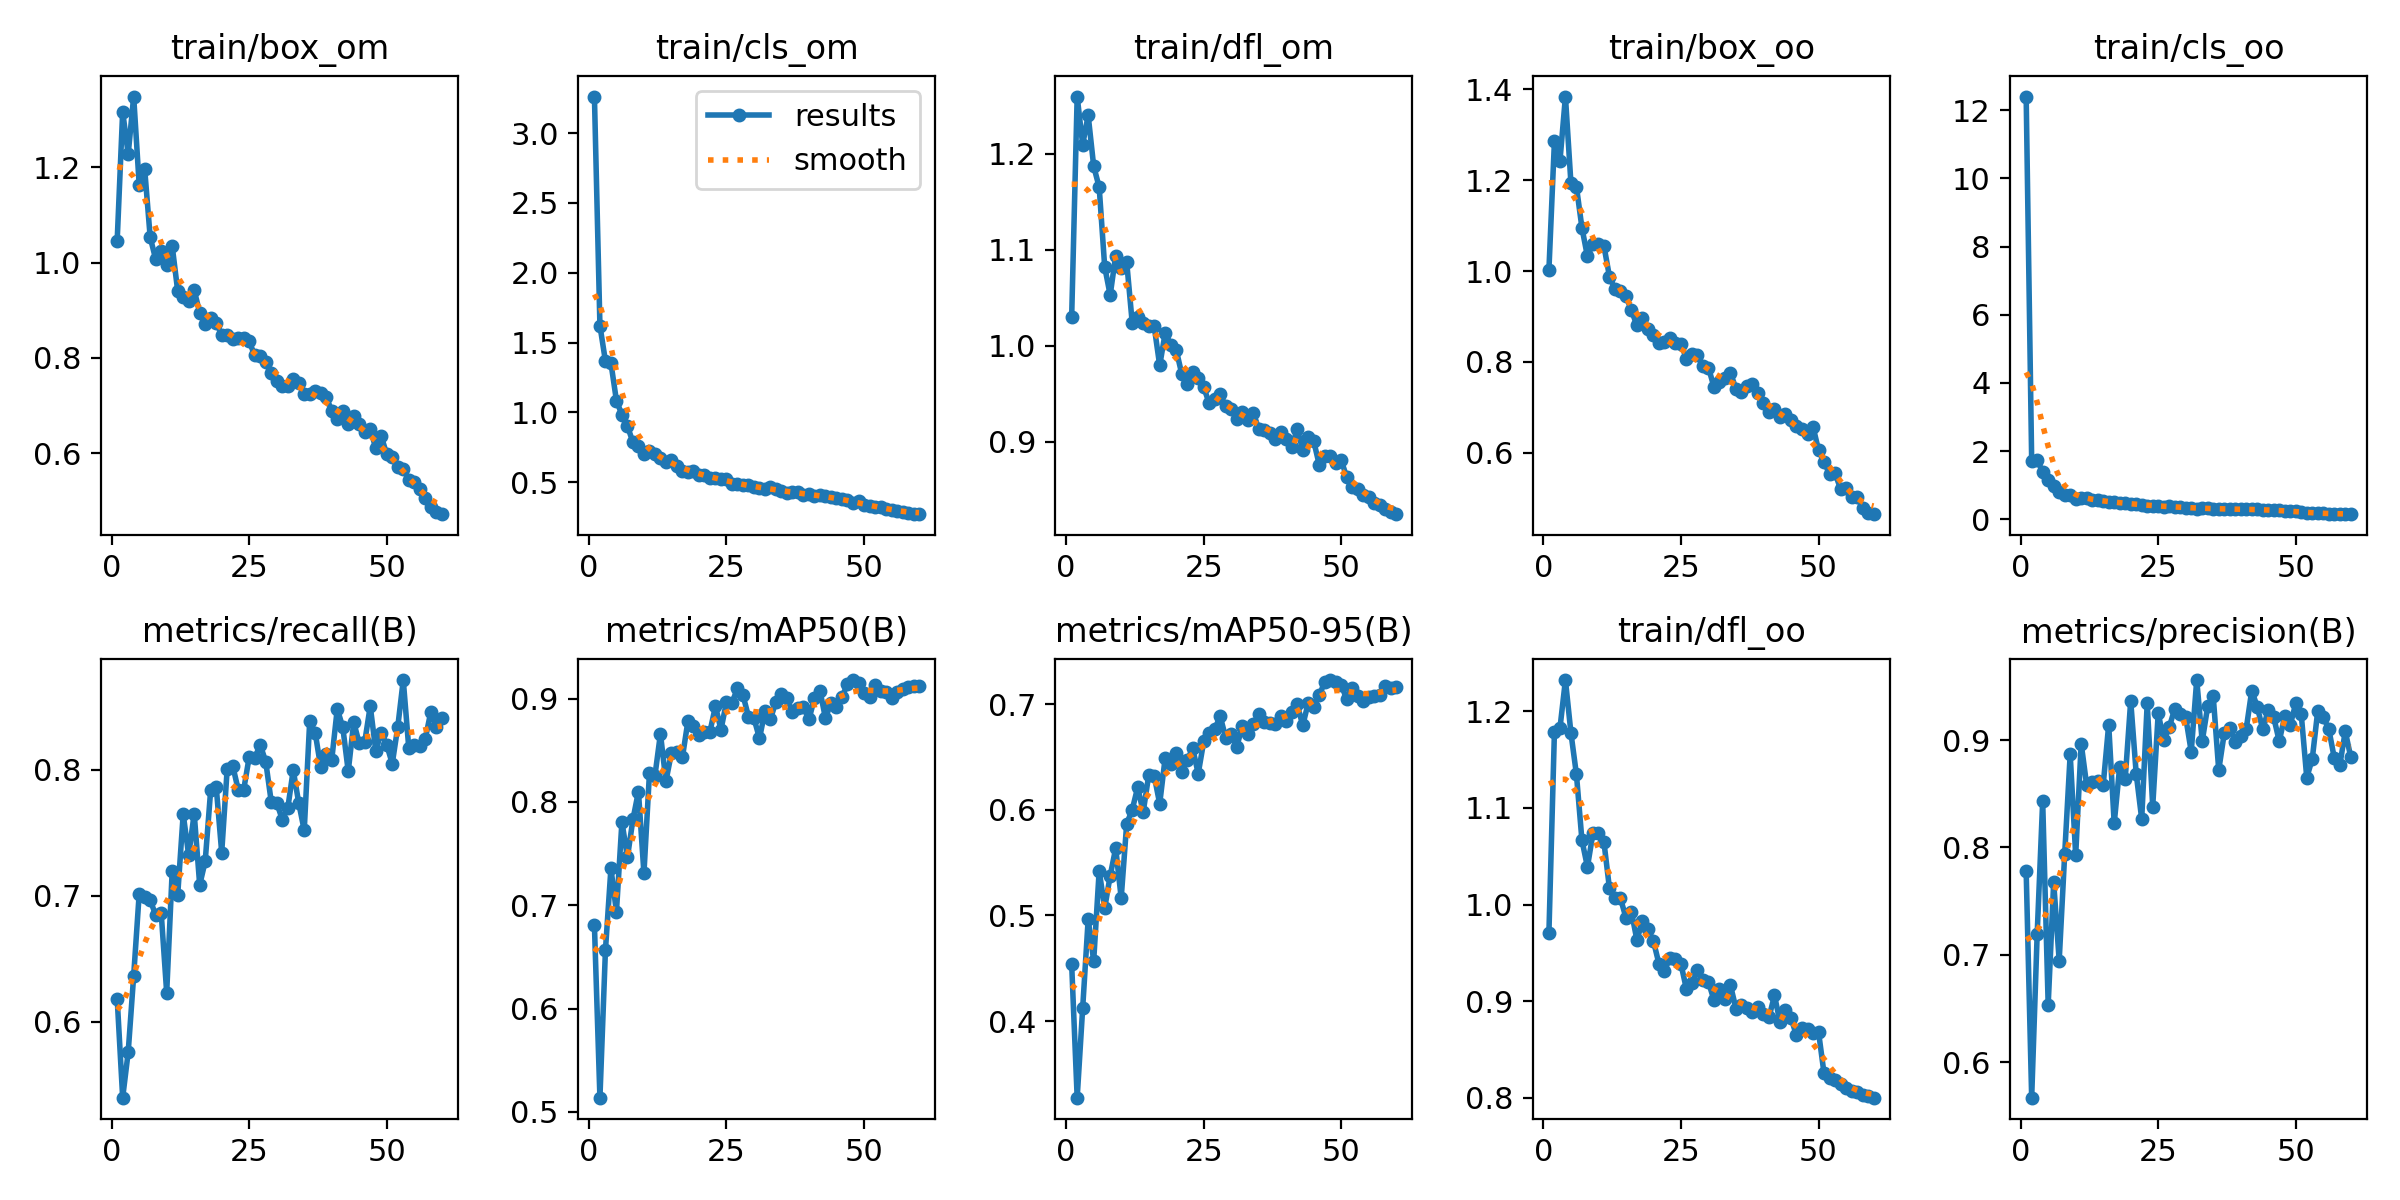

Values plotted in this chart, from the file beside it:
epoch, train/box_om, train/cls_om, train/dfl_om, train/box_oo, train/cls_oo, train/dfl_oo, metrics/precision(B), metrics/recall(B), metrics/mAP50(B), metrics/mAP50-95(B), val/box_om, val/cls_om, val/dfl_om, val/box_oo, val/cls_oo, val/dfl_oo, lr/pg0, lr/pg1, lr/pg2
1, 1.046, 3.262, 1.03, 1.003, 12.4, 0.9707, 0.7776, 0.6185, 0.6805, 0.4536, 1.418, 1.859, 1.315, 1.399, 2.31, 1.29, 0.0006655, 0.0006655, 0.0006655
2, 1.317, 1.622, 1.259, 1.286, 1.719, 1.179, 0.567, 0.5398, 0.5138, 0.3275, 1.498, 2.776, 1.721, 1.657, 2.397, 1.608, 0.00131, 0.00131, 0.00131
3, 1.228, 1.368, 1.209, 1.242, 1.752, 1.182, 0.7195, 0.5758, 0.6563, 0.4124, 1.539, 1.703, 1.5, 1.613, 2.668, 1.533, 0.001933, 0.001933, 0.001933
4, 1.349, 1.355, 1.24, 1.384, 1.383, 1.232, 0.8431, 0.6367, 0.7357, 0.4965, 1.341, 1.383, 1.31, 1.447, 1.532, 1.369, 0.001901, 0.001901, 0.001901
5, 1.164, 1.085, 1.187, 1.193, 1.156, 1.178, 0.6535, 0.7016, 0.6937, 0.4569, 1.438, 1.387, 1.357, 1.394, 1.389, 1.308, 0.001901, 0.001901, 0.001901
6, 1.196, 0.9833, 1.165, 1.186, 0.985, 1.135, 0.7674, 0.699, 0.7808, 0.5425, 1.191, 1.142, 1.237, 1.238, 1.219, 1.214, 0.001868, 0.001868, 0.001868
7, 1.053, 0.9017, 1.082, 1.095, 0.7981, 1.067, 0.6946, 0.6967, 0.7464, 0.5069, 1.2, 1.233, 1.202, 1.316, 1.339, 1.263, 0.001835, 0.001835, 0.001835
8, 1.007, 0.7874, 1.053, 1.032, 0.7206, 1.039, 0.7937, 0.6848, 0.7831, 0.5377, 1.146, 1.119, 1.172, 1.299, 1.129, 1.231, 0.001802, 0.001802, 0.001802
9, 1.024, 0.7618, 1.094, 1.061, 0.7003, 1.074, 0.8868, 0.6866, 0.8101, 0.5637, 1.199, 1.077, 1.239, 1.24, 1.069, 1.247, 0.001769, 0.001769, 0.001769
10, 0.996, 0.6993, 1.08, 1.06, 0.5989, 1.074, 0.7928, 0.6232, 0.7309, 0.5165, 1.243, 1.385, 1.302, 1.362, 1.5, 1.314, 0.001736, 0.001736, 0.001736
11, 1.035, 0.7233, 1.087, 1.055, 0.6234, 1.065, 0.8966, 0.7195, 0.8278, 0.5869, 1.143, 0.9824, 1.188, 1.209, 0.9976, 1.219, 0.001703, 0.001703, 0.001703
12, 0.9406, 0.7031, 1.024, 0.9881, 0.6282, 1.017, 0.8578, 0.7006, 0.8255, 0.6, 1.103, 0.9849, 1.161, 1.165, 1.018, 1.188, 0.00167, 0.00167, 0.00167
13, 0.9283, 0.675, 1.03, 0.96, 0.5614, 1.006, 0.8613, 0.7649, 0.866, 0.6214, 1.115, 0.8724, 1.159, 1.2, 0.8022, 1.199, 0.001637, 0.001637, 0.001637
14, 0.9186, 0.643, 1.023, 0.9567, 0.5613, 1.007, 0.8618, 0.7322, 0.8202, 0.598, 1.1, 0.9834, 1.167, 1.177, 1.001, 1.156, 0.001604, 0.001604, 0.001604
15, 0.9419, 0.6562, 1.02, 0.9448, 0.5325, 0.9864, 0.8581, 0.7654, 0.8476, 0.6327, 1.065, 0.9969, 1.145, 1.113, 0.9678, 1.159, 0.001571, 0.001571, 0.001571
16, 0.8951, 0.6133, 1.02, 0.9135, 0.5071, 0.9924, 0.9144, 0.7087, 0.8482, 0.6323, 1.083, 0.9494, 1.134, 1.078, 0.9899, 1.138, 0.001538, 0.001538, 0.001538
17, 0.8704, 0.581, 0.9794, 0.8803, 0.4956, 0.9631, 0.8223, 0.7275, 0.8435, 0.6058, 1.081, 0.9352, 1.157, 1.158, 0.9361, 1.195, 0.001505, 0.001505, 0.001505
18, 0.8838, 0.5732, 1.013, 0.8959, 0.4708, 0.9835, 0.8753, 0.7844, 0.8784, 0.6496, 1.062, 0.9058, 1.126, 1.095, 0.9197, 1.148, 0.001472, 0.001472, 0.001472
19, 0.874, 0.5787, 1.001, 0.8732, 0.4851, 0.9747, 0.8637, 0.7867, 0.8738, 0.6438, 1.068, 0.8199, 1.129, 1.141, 0.8612, 1.16, 0.001439, 0.001439, 0.001439
20, 0.8484, 0.5487, 0.9957, 0.8589, 0.4626, 0.962, 0.9365, 0.7344, 0.865, 0.6538, 1.096, 0.9107, 1.157, 1.117, 1.152, 1.176, 0.001406, 0.001406, 0.001406
21, 0.8489, 0.5535, 0.9708, 0.8418, 0.4457, 0.9387, 0.8686, 0.801, 0.8681, 0.6359, 1.081, 0.918, 1.133, 1.132, 0.9344, 1.164, 0.001373, 0.001373, 0.001373
22, 0.8389, 0.5326, 0.9603, 0.8444, 0.4242, 0.9316, 0.8265, 0.8033, 0.8681, 0.647, 1.066, 0.8753, 1.147, 1.102, 0.886, 1.161, 0.00134, 0.00134, 0.00134
23, 0.8421, 0.5287, 0.9721, 0.8535, 0.3947, 0.9447, 0.9343, 0.7844, 0.8927, 0.6584, 1.069, 0.8532, 1.169, 1.133, 0.8731, 1.197, 0.001307, 0.001307, 0.001307
24, 0.8413, 0.5246, 0.9668, 0.8417, 0.3983, 0.9437, 0.838, 0.7844, 0.87, 0.6342, 1.119, 0.8879, 1.141, 1.188, 0.8795, 1.189, 0.001274, 0.001274, 0.001274
25, 0.8347, 0.5251, 0.9569, 0.8404, 0.3922, 0.9385, 0.925, 0.8104, 0.8967, 0.6648, 1.015, 0.7981, 1.091, 1.094, 0.8245, 1.137, 0.001241, 0.001241, 0.001241
26, 0.8051, 0.4882, 0.9399, 0.8062, 0.3743, 0.9123, 0.8999, 0.8095, 0.8956, 0.6726, 0.9554, 0.7142, 1.091, 1.087, 0.7352, 1.151, 0.001208, 0.001208, 0.001208
27, 0.8048, 0.485, 0.9443, 0.8177, 0.3817, 0.9187, 0.9118, 0.8199, 0.9103, 0.6765, 0.9809, 0.7051, 1.086, 1.054, 0.7604, 1.128, 0.001175, 0.001175, 0.001175
28, 0.7918, 0.4808, 0.9494, 0.8145, 0.3612, 0.932, 0.929, 0.8066, 0.9034, 0.6885, 0.9787, 0.7652, 1.092, 1.045, 0.7942, 1.116, 0.001142, 0.001142, 0.001142
29, 0.7679, 0.4783, 0.9368, 0.7918, 0.3587, 0.9224, 0.9247, 0.7749, 0.8827, 0.6683, 1.011, 0.8214, 1.111, 1.056, 0.8921, 1.12, 0.001109, 0.001109, 0.001109
30, 0.7508, 0.4653, 0.9338, 0.7878, 0.3459, 0.9199, 0.9211, 0.7741, 0.881, 0.6717, 0.977, 0.8196, 1.086, 1.014, 0.9103, 1.109, 0.001076, 0.001076, 0.001076
31, 0.7416, 0.4601, 0.9242, 0.7448, 0.3281, 0.901, 0.8892, 0.7607, 0.8616, 0.6594, 0.9911, 0.9203, 1.096, 1.01, 1.025, 1.117, 0.001043, 0.001043, 0.001043
32, 0.7412, 0.4511, 0.9311, 0.7554, 0.3093, 0.9123, 0.9558, 0.7694, 0.8878, 0.6792, 0.9421, 0.8299, 1.077, 1.022, 0.8526, 1.113, 0.00101, 0.00101, 0.00101
33, 0.7562, 0.4631, 0.9226, 0.7658, 0.3233, 0.9028, 0.8988, 0.7998, 0.8804, 0.6721, 0.974, 0.7539, 1.119, 1.033, 0.8256, 1.137, 0.000977, 0.000977, 0.000977
34, 0.747, 0.4516, 0.9304, 0.7757, 0.3342, 0.9164, 0.9315, 0.7739, 0.8972, 0.6811, 0.9807, 0.8323, 1.102, 1.028, 0.8399, 1.127, 0.000944, 0.000944, 0.000944
35, 0.7245, 0.4373, 0.9134, 0.7411, 0.3167, 0.8923, 0.9407, 0.752, 0.9045, 0.6904, 0.9607, 0.7908, 1.093, 1.029, 0.7947, 1.123, 0.000911, 0.000911, 0.000911
36, 0.7235, 0.4253, 0.9123, 0.733, 0.3035, 0.8957, 0.872, 0.8391, 0.9008, 0.683, 0.9676, 0.7742, 1.111, 1.037, 0.7882, 1.15, 0.000878, 0.000878, 0.000878
37, 0.7309, 0.4275, 0.9091, 0.747, 0.2949, 0.8925, 0.9061, 0.8294, 0.8871, 0.682, 0.9403, 0.8162, 1.079, 1.022, 0.8481, 1.122, 0.000845, 0.000845, 0.000845
38, 0.7262, 0.4335, 0.903, 0.7522, 0.3014, 0.8888, 0.9112, 0.802, 0.8908, 0.6813, 0.9527, 0.7993, 1.09, 1.005, 0.8578, 1.103, 0.000812, 0.000812, 0.000812
39, 0.717, 0.4105, 0.9103, 0.7314, 0.29, 0.8935, 0.8984, 0.8128, 0.892, 0.6885, 0.9432, 0.7497, 1.076, 1.006, 0.7828, 1.112, 0.000779, 0.000779, 0.000779
40, 0.6895, 0.4171, 0.9032, 0.7095, 0.2973, 0.8872, 0.904, 0.8081, 0.8799, 0.6838, 0.9249, 0.8023, 1.067, 0.989, 0.8722, 1.104, 0.000746, 0.000746, 0.000746
41, 0.6707, 0.4038, 0.8947, 0.69, 0.3003, 0.8832, 0.9104, 0.8483, 0.9007, 0.693, 0.8956, 0.7272, 1.05, 0.9665, 0.7618, 1.084, 0.000713, 0.000713, 0.000713
42, 0.6887, 0.4079, 0.9133, 0.6976, 0.2934, 0.9059, 0.9459, 0.8341, 0.9075, 0.7, 0.9205, 0.7139, 1.067, 0.9845, 0.7142, 1.103, 0.00068, 0.00068, 0.00068
43, 0.6615, 0.3993, 0.8915, 0.6783, 0.2933, 0.8784, 0.931, 0.799, 0.8809, 0.6799, 0.953, 0.8142, 1.087, 1.027, 0.8479, 1.123, 0.000647, 0.000647, 0.000647
44, 0.6786, 0.3915, 0.9053, 0.6864, 0.2684, 0.8913, 0.9099, 0.8378, 0.8962, 0.7015, 0.908, 0.7032, 1.054, 0.9667, 0.7987, 1.098, 0.000614, 0.000614, 0.000614
45, 0.6606, 0.3861, 0.9005, 0.6716, 0.2762, 0.8827, 0.9277, 0.8211, 0.8919, 0.6976, 0.9031, 0.7525, 1.045, 0.9702, 0.7977, 1.094, 0.000581, 0.000581, 0.000581
46, 0.6437, 0.3785, 0.8761, 0.6581, 0.2764, 0.8645, 0.9211, 0.8223, 0.9011, 0.7085, 0.9065, 0.7254, 1.051, 0.946, 0.7224, 1.073, 0.000548, 0.000548, 0.000548
47, 0.6515, 0.3761, 0.8847, 0.6526, 0.2692, 0.8719, 0.8988, 0.8507, 0.9145, 0.7212, 0.894, 0.7116, 1.046, 0.9467, 0.7189, 1.086, 0.000515, 0.000515, 0.000515
48, 0.6101, 0.3521, 0.8848, 0.6413, 0.2505, 0.8712, 0.9223, 0.8154, 0.918, 0.7229, 0.8808, 0.6653, 1.047, 0.9189, 0.6902, 1.064, 0.000482, 0.000482, 0.000482
49, 0.6356, 0.3683, 0.878, 0.6577, 0.2413, 0.8672, 0.9139, 0.8297, 0.915, 0.7209, 0.8983, 0.7631, 1.054, 0.9647, 0.7474, 1.08, 0.000449, 0.000449, 0.000449
50, 0.5973, 0.3403, 0.8807, 0.6063, 0.2343, 0.8684, 0.9342, 0.8199, 0.9056, 0.7183, 0.8884, 0.7205, 1.051, 0.9282, 0.7747, 1.069, 0.000416, 0.000416, 0.000416
51, 0.5915, 0.3313, 0.8631, 0.5806, 0.2031, 0.8255, 0.9238, 0.805, 0.9014, 0.7046, 0.911, 0.754, 1.073, 0.9374, 0.8415, 1.093, 0.000383, 0.000383, 0.000383
52, 0.57, 0.3207, 0.8532, 0.5531, 0.1954, 0.8203, 0.8649, 0.8341, 0.913, 0.7151, 0.909, 0.7843, 1.059, 0.934, 0.8182, 1.092, 0.00035, 0.00035, 0.00035
53, 0.5672, 0.3215, 0.8508, 0.5552, 0.1878, 0.8181, 0.8824, 0.8714, 0.9077, 0.7081, 0.9019, 0.7897, 1.057, 0.9499, 0.8261, 1.101, 0.000317, 0.000317, 0.000317
54, 0.5438, 0.3102, 0.8448, 0.5212, 0.1712, 0.8138, 0.9272, 0.8175, 0.9061, 0.7035, 0.8976, 0.8056, 1.062, 0.9527, 0.8004, 1.102, 0.000284, 0.000284, 0.000284
55, 0.5387, 0.3028, 0.8421, 0.522, 0.1711, 0.81, 0.9211, 0.8199, 0.9004, 0.7071, 0.8878, 0.8048, 1.058, 0.9272, 0.8385, 1.079, 0.000251, 0.000251, 0.000251
56, 0.5253, 0.2972, 0.8367, 0.5028, 0.1654, 0.8072, 0.9104, 0.8188, 0.9062, 0.7078, 0.8928, 0.8065, 1.057, 0.9388, 0.8463, 1.078, 0.000218, 0.000218, 0.000218
57, 0.5057, 0.2889, 0.8337, 0.5024, 0.1609, 0.8058, 0.8833, 0.8246, 0.9094, 0.7083, 0.8936, 0.7951, 1.057, 0.9304, 0.8594, 1.084, 0.000185, 0.000185, 0.000185
58, 0.4872, 0.2815, 0.8298, 0.4797, 0.1548, 0.8031, 0.8764, 0.846, 0.9112, 0.717, 0.8892, 0.7962, 1.056, 0.9292, 0.8724, 1.078, 0.000152, 0.000152, 0.000152
59, 0.4758, 0.2752, 0.8267, 0.4669, 0.158, 0.8015, 0.9081, 0.8341, 0.9124, 0.7154, 0.8861, 0.7766, 1.057, 0.9313, 0.8426, 1.077, 0.000119, 0.000119, 0.000119
60, 0.4719, 0.2717, 0.8247, 0.4651, 0.1506, 0.8001, 0.8841, 0.8412, 0.9122, 0.7164, 0.9011, 0.8124, 1.063, 0.9284, 0.865, 1.078, 8.6e-05, 8.6e-05, 8.6e-05
